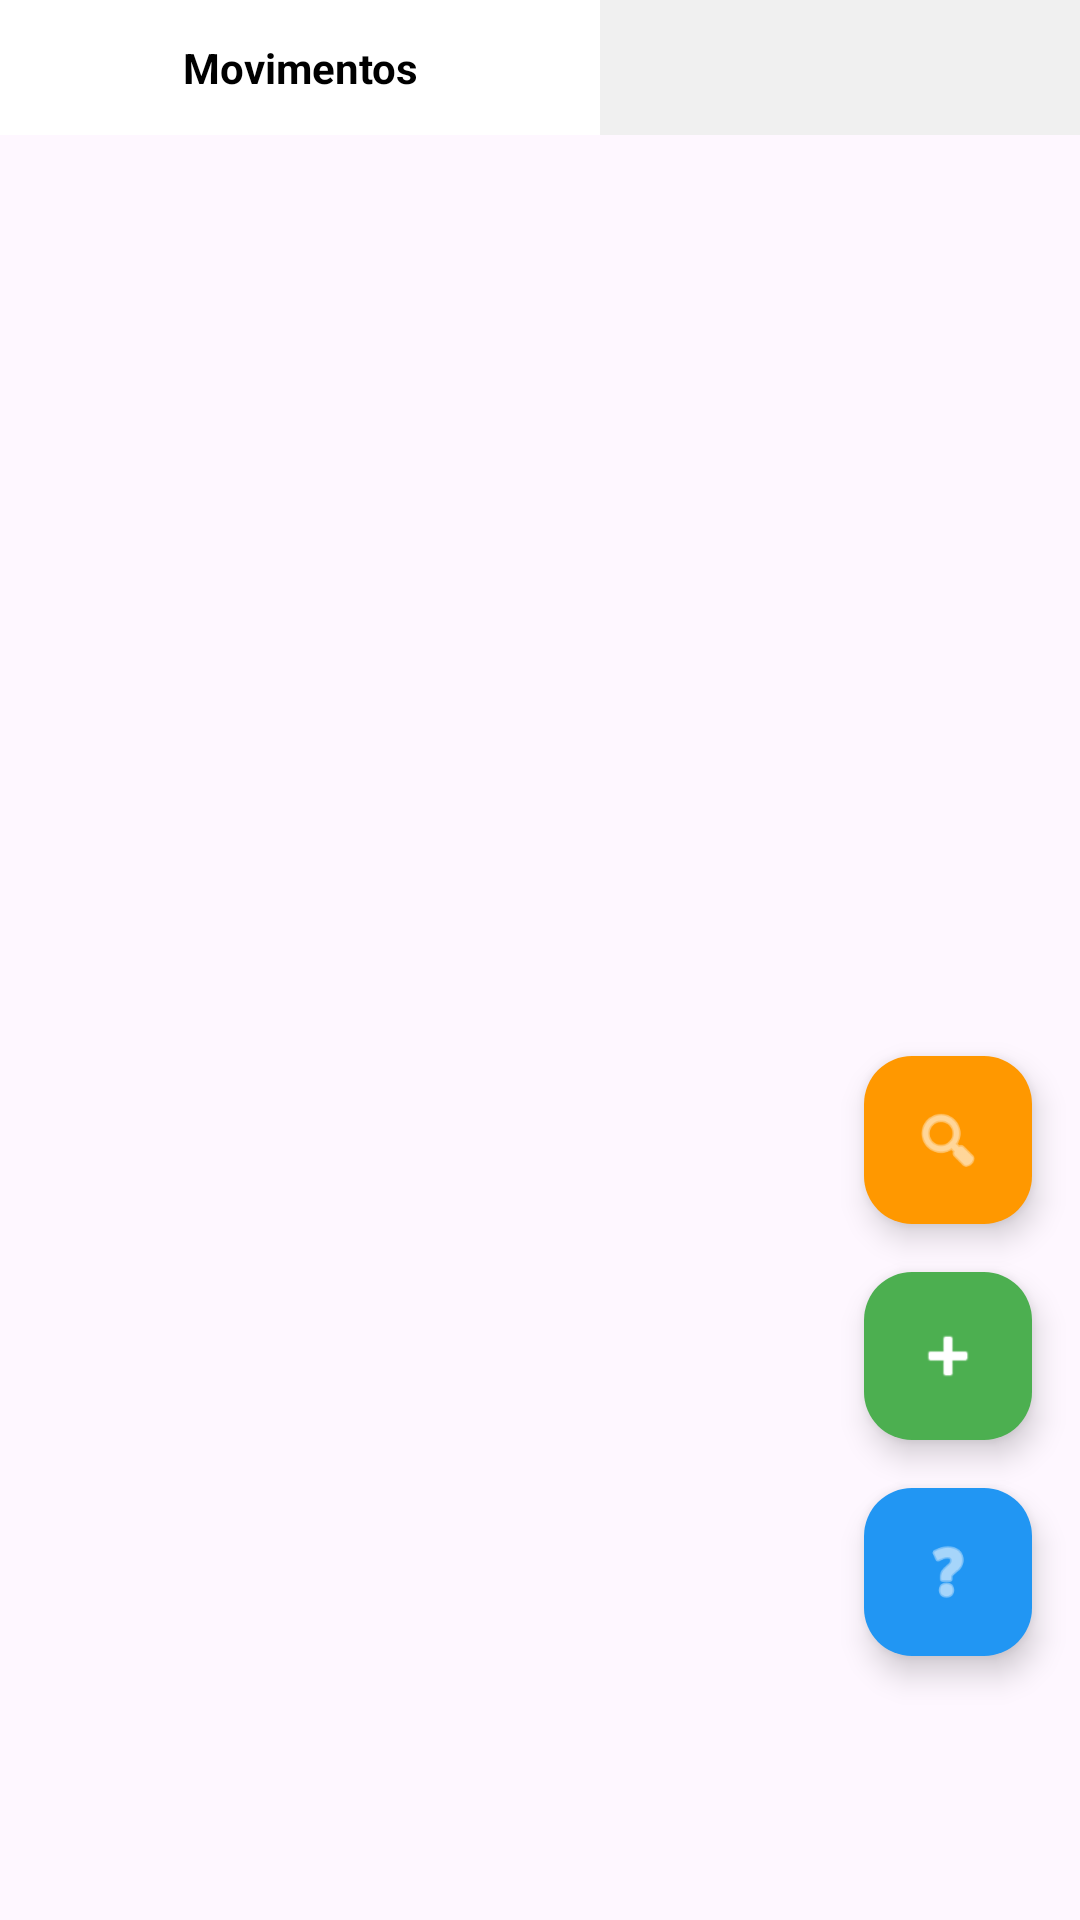

Write the Android layout XML for this screen, with the resource values it uses.
<!-- AndroidManifest.xml: application theme Theme.UFABCirco -->
<!-- res/layout/fragment_tabela.xml -->
<?xml version="1.0" encoding="utf-8"?>
<androidx.coordinatorlayout.widget.CoordinatorLayout xmlns:android="http://schemas.android.com/apk/res/android"
    xmlns:app="http://schemas.android.com/apk/res-auto"
    xmlns:tools="http://schemas.android.com/tools"
    android:layout_width="match_parent"
    android:layout_height="match_parent"
    tools:context=".ui.TabelaFragment">

    <LinearLayout
        android:layout_width="match_parent"
        android:layout_height="match_parent"
        android:orientation="vertical">

        <LinearLayout
            android:layout_width="match_parent"
            android:layout_height="45dp"
            android:background="#F0F0F0"
            android:orientation="horizontal">

            <TextView
                android:id="@+id/move_header_text_view"
                android:layout_width="200dp"
                android:layout_height="match_parent"
                android:gravity="center"
                android:padding="8dp"
                android:text="Movimentos"
                android:background="@android:color/white"
                android:textStyle="bold"
                android:textColor="@color/black" />

            <HorizontalScrollView
                android:id="@+id/header_names_scroll_view"
                android:layout_width="0dp"
                android:layout_height="match_parent"
                android:layout_weight="1"
                android:scrollbars="none">

                <LinearLayout
                    android:id="@+id/header_names_container"
                    android:layout_width="wrap_content"
                    android:layout_height="match_parent"
                    android:orientation="horizontal" />
            </HorizontalScrollView>
        </LinearLayout>

        <LinearLayout
            android:layout_width="match_parent"
            android:layout_height="0dp"
            android:layout_weight="1"
            android:orientation="horizontal">

            <ScrollView
                android:id="@+id/fixed_move_column_scroll_view"
                android:layout_width="200dp"
                android:layout_height="match_parent"
                android:fillViewport="true"
                android:paddingBottom="90dp"
                android:clipToPadding="false">

                <LinearLayout
                    android:id="@+id/fixed_move_list_container"
                    android:layout_width="match_parent"
                    android:layout_height="wrap_content"
                    android:orientation="vertical"
                    />

            </ScrollView>

            <HorizontalScrollView
                android:id="@+id/main_horizontal_scrollview"
                android:layout_width="0dp"
                android:layout_height="match_parent"
                android:layout_weight="1"
                android:scrollbars="none">

                <ScrollView
                    android:id="@+id/main_table_scroll_view"
                    android:layout_width="wrap_content"
                    android:layout_height="match_parent"
                    android:fillViewport="true"
                    android:paddingBottom="90dp"
                    android:clipToPadding="false">
                    <LinearLayout
                        android:id="@+id/main_table_container"
                        android:layout_width="wrap_content"
                        android:layout_height="wrap_content"
                        android:orientation="horizontal">

                    <LinearLayout
                        android:id="@+id/difficulty_column_container"
                        android:layout_width="wrap_content"
                        android:layout_height="wrap_content"
                        android:orientation="vertical" />

                    <LinearLayout
                        android:id="@+id/data_columns_container"
                        android:layout_width="wrap_content"
                        android:layout_height="wrap_content"
                        android:orientation="vertical" />

                    </LinearLayout>
                </ScrollView>
            </HorizontalScrollView>
        </LinearLayout>
    </LinearLayout>

    <ProgressBar
        android:id="@+id/progress_bar"
        android:layout_width="wrap_content"
        android:layout_height="wrap_content"
        android:layout_gravity="center"
        android:visibility="gone" />

    <com.google.android.material.floatingactionbutton.FloatingActionButton
        android:id="@+id/fab_help"
        android:layout_width="wrap_content"
        android:layout_height="wrap_content"
        android:layout_gravity="bottom|end"
        android:layout_marginEnd="16dp"
        android:layout_marginBottom="88dp"
        app:srcCompat="@android:drawable/ic_menu_help"
        app:backgroundTint="#2196F3"
        app:tint="@android:color/white" />

    <com.google.android.material.floatingactionbutton.FloatingActionButton
        android:id="@+id/fab_add_movimento"
        android:layout_width="wrap_content"
        android:layout_height="wrap_content"
        android:layout_gravity="bottom|end"
        android:layout_marginEnd="16dp"
        android:layout_marginBottom="160dp"
        app:srcCompat="@android:drawable/ic_input_add"
        app:backgroundTint="#4CAF50"
        app:tint="@android:color/white" />

    <com.google.android.material.floatingactionbutton.FloatingActionButton
        android:id="@+id/fab_sort"
        android:layout_width="wrap_content"
        android:layout_height="wrap_content"
        android:layout_gravity="bottom|end"
        android:layout_marginEnd="16dp"
        android:layout_marginBottom="232dp"
        app:srcCompat="@android:drawable/ic_menu_search"
        app:backgroundTint="#FF9800"
        app:tint="@android:color/white" />

</androidx.coordinatorlayout.widget.CoordinatorLayout>
<!-- resources referenced by this layout -->
<resources>
  <style name="Theme.UFABCirco" parent="Base.Theme.UFABCirco" />
  <style name="Base.Theme.UFABCirco" parent="Theme.Material3.DayNight.NoActionBar">
          <item name="alertDialogTheme">@style/CustomAlertDialog</item>
          <item name="materialAlertDialogTheme">@style/CustomAlertDialog</item>
  
          <item name="colorSurface">#f7ece0</item>
          <item name="android:textColorPrimary">#56114b</item>
      </style>
  <style name="CustomAlertDialog" parent="Theme.AppCompat.Light.Dialog.Alert">
          <item name="android:windowBackground">@android:color/transparent</item>
          <item name="colorSurface">#f7ece0</item>
      </style>
  <!-- not gathered from this repository: default colours our renderer supplied (Android Studio template values) -->
  <color name="black">#FF000000</color>
</resources>
